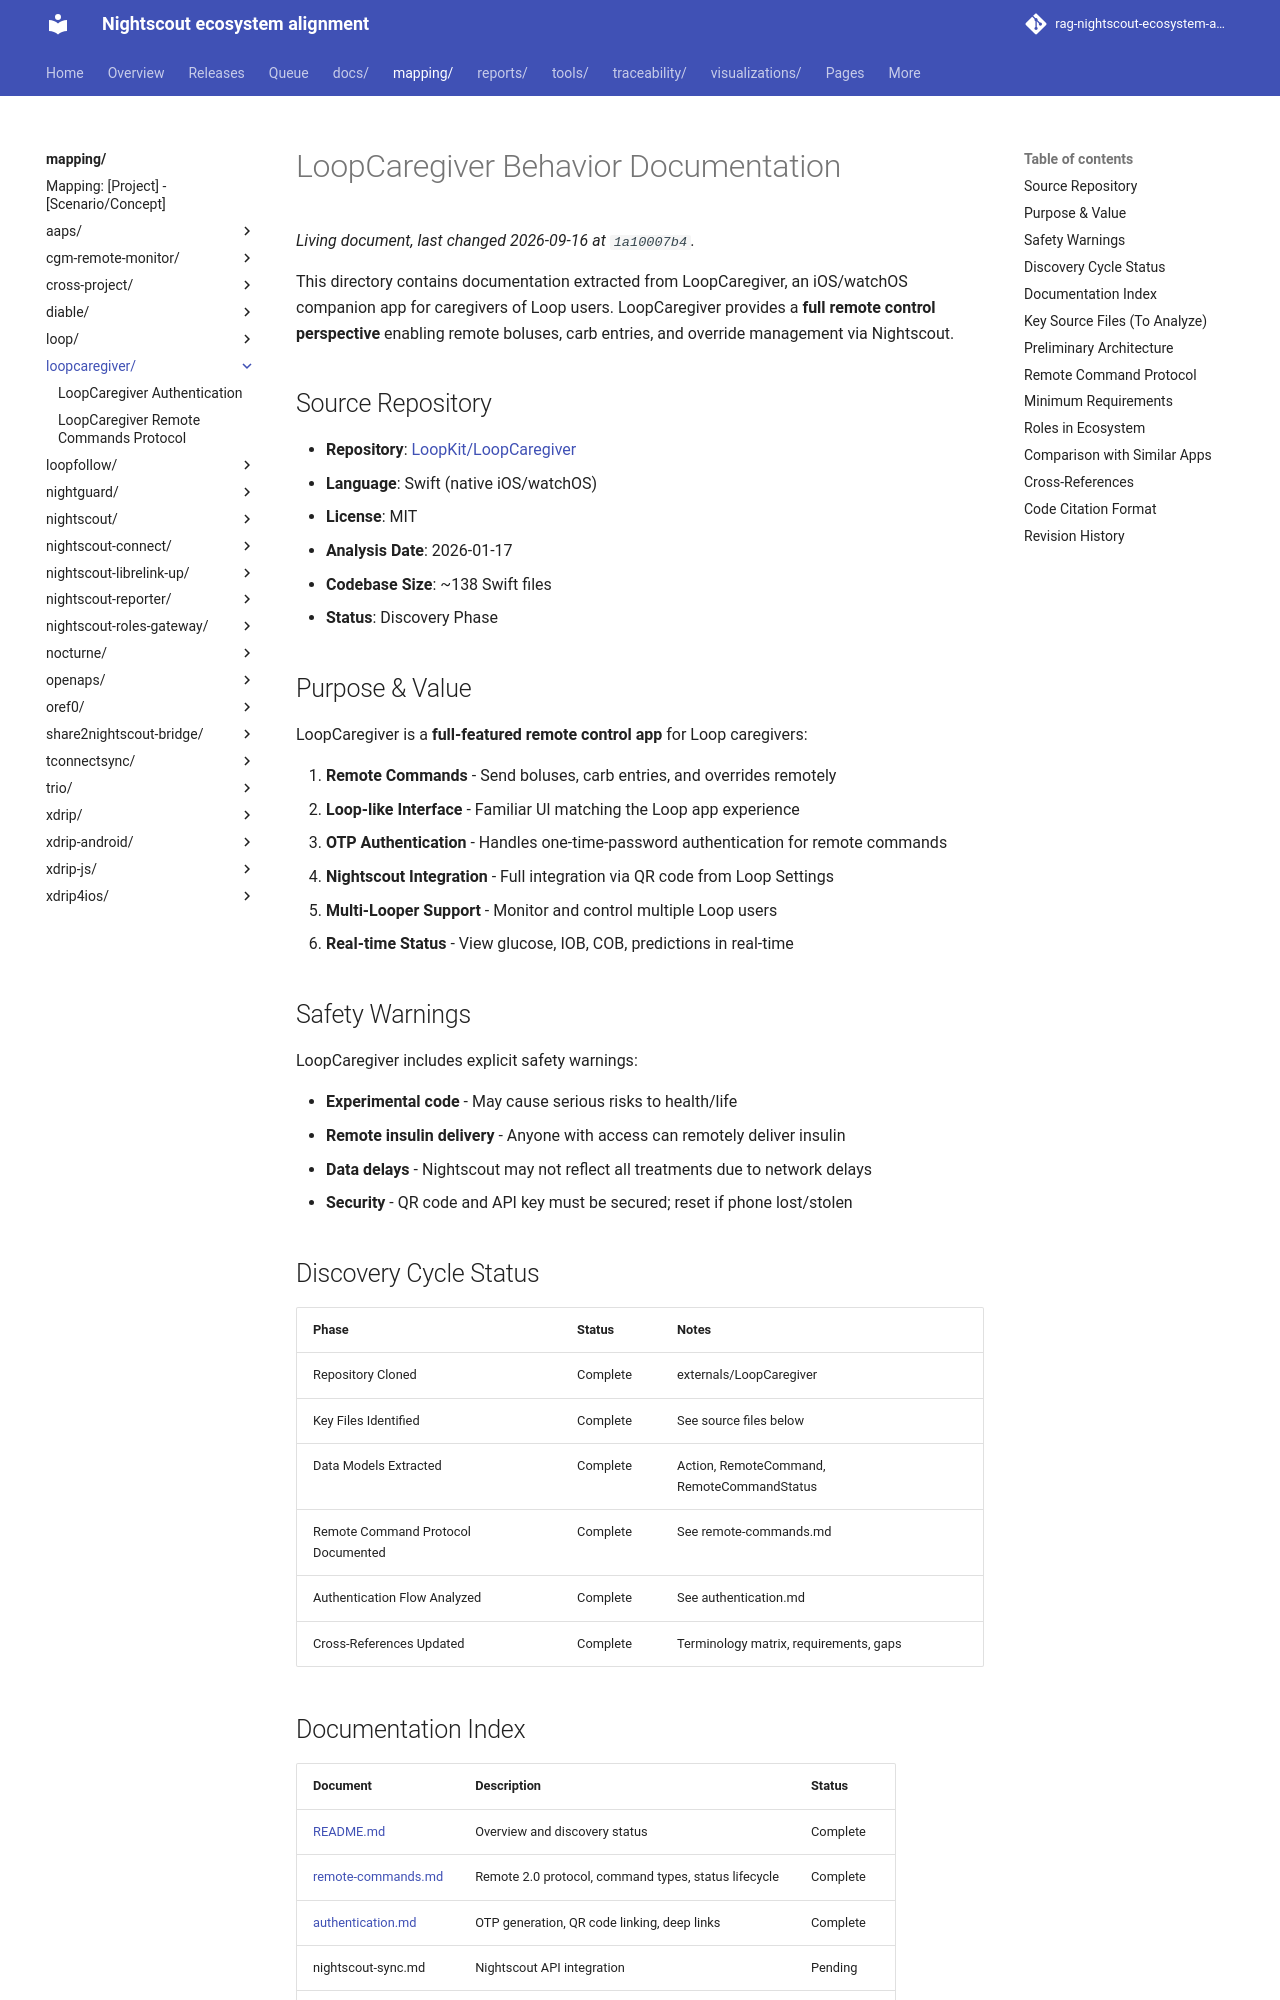

repository: bewest/rag-nightscout-ecosystem-alignment · page: mapping/loopcaregiver/index.html · generator: mkdocs

# LoopCaregiver Behavior Documentation

This directory contains documentation extracted from LoopCaregiver, an iOS/watchOS companion app for caregivers of Loop users. LoopCaregiver provides a **full remote control perspective** enabling remote boluses, carb entries, and override management via Nightscout.

## Source Repository

- **Repository**: [LoopKit/LoopCaregiver](https://github.com/LoopKit/LoopCaregiver)
- **Language**: Swift (native iOS/watchOS)
- **License**: MIT
- **Analysis Date**: 2026-01-17
- **Codebase Size**: ~138 Swift files
- **Status**: Discovery Phase

## Purpose & Value

LoopCaregiver is a **full-featured remote control app** for Loop caregivers:

1. **Remote Commands** - Send boluses, carb entries, and overrides remotely
2. **Loop-like Interface** - Familiar UI matching the Loop app experience
3. **OTP Authentication** - Handles one-time-password authentication for remote commands
4. **Nightscout Integration** - Full integration via QR code from Loop Settings
5. **Multi-Looper Support** - Monitor and control multiple Loop users
6. **Real-time Status** - View glucose, IOB, COB, predictions in real-time

## Safety Warnings

LoopCaregiver includes explicit safety warnings:

- **Experimental code** - May cause serious risks to health/life
- **Remote insulin delivery** - Anyone with access can remotely deliver insulin
- **Data delays** - Nightscout may not reflect all treatments due to network delays
- **Security** - QR code and API key must be secured; reset if phone lost/stolen

## Discovery Cycle Status

| Phase | Status | Notes |
|-------|--------|-------|
| Repository Cloned | Complete | externals/LoopCaregiver |
| Key Files Identified | Complete | See source files below |
| Data Models Extracted | Complete | Action, RemoteCommand, RemoteCommandStatus |
| Remote Command Protocol Documented | Complete | See remote-commands.md |
| Authentication Flow Analyzed | Complete | See authentication.md |
| Cross-References Updated | Complete | Terminology matrix, requirements, gaps |

## Documentation Index

| Document | Description | Status |
|----------|-------------|--------|
| [README.md](README.md) | Overview and discovery status | Complete |
| [remote-commands.md](remote-commands.md) | Remote 2.0 protocol, command types, status lifecycle | Complete |
| [authentication.md](authentication.md) | OTP generation, QR code linking, deep links | Complete |
| nightscout-sync.md | Nightscout API integration | Pending |
| data-models.md | Core data structures | Pending |

## Key Source Files (To Analyze)

| Path | Purpose |
|------|---------|
| `LoopCaregiver/LoopCaregiver/` | Main iOS app (Xcode project and sources) |
| `LoopCaregiverKit/` | Shared logic and models library |
| `LoopCaregiver/LoopCaregiver/Views/Actions/` | Remote action views (bolus, carbs, override) |
| `LoopCaregiver/LoopCaregiver/Views/Charts/` | Glucose and status charts |
| `LoopCaregiver/LoopCaregiver/Diagnostics/` | Build details and debugging |
